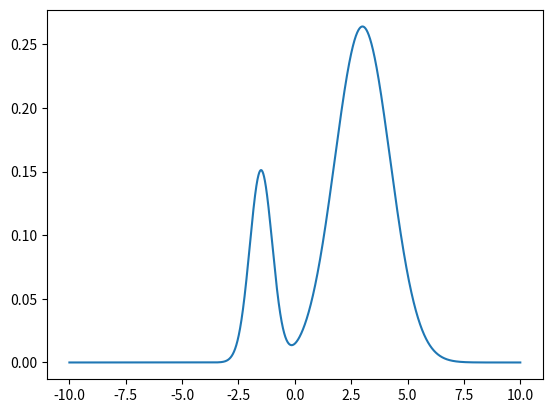

Here is the Python script that generated this plot:
#!/usr/bin/env python
# -*- coding: utf-8 -*-

#############################################################################
#                                TAREA 8                                    #
#############################################################################

'''
Universidad de Chile
Facultad de Ciencias Fisicas y Matematicas
Departamento de Fisica
FI3104 Metodos Numericos para la Ciencia y la Ingenieria
Semestre Primavera 2015

Nicolas Troncoso Kurtovic
'''

import matplotlib.pyplot as p
import numpy as np
from scipy import integrate as sci

#############################################################################
#                                                                           #
#############################################################################

np.random.seed(251093)


def w(x):
    '''
    Funcion distribucion
    '''
    a = 3.5 * np.exp(-(x - 3.)**2 / 3.) + 2. * np.exp(-(x + 1.5)**2 / 0.5)
    norm = 13.2515587081
    return a / norm


def un_paso_metropolis(w, xn, d):
    '''
    Algoritmo de Metropolis. En base a un 'xn' dado evalua un 'xp' nuevo
    generado de manera random ubicado en un conjunto [xn - d, xn + d].
    Si el xp cumple el criterio de Metropolis, retorna xp, en caso contrario
    retorna xn.
    '''
    r = np.random.uniform(-1., 1.)
    xp = xn + d * r
    filtro = np.random.uniform(0., 1.)
    if w(xp) / w(xn) > filtro:
        return xp
    else:
        return xn


x = np.linspace(-10., 10., 10**6)
y = w(x)

#integral = sci.trapz(y, x=x)
#print integral

p.plot(x, y)
p.show()



























